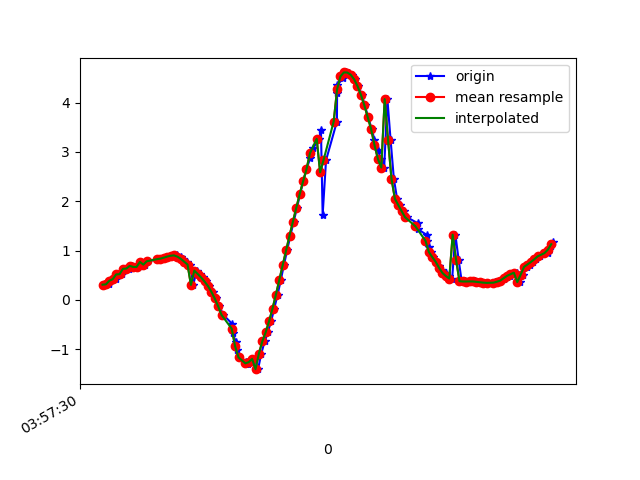

Source data for this figure (header and first rows):
1618545450985, 1241127106112473, 0.30964833, -4.4772415, 8.71197
1618545451018, 1241127125343243, 0.3171, -4.432, 8.735
1618545451020, 1241127144574013, 0.3725, -4.461, 8.718
1618545451037, 1241127163804783, 0.4064, -4.385, 8.755
1618545451058, 1241127183035553, 0.422, -4.429, 8.732
1618545451077, 1241127202266323, 0.5176, -4.389, 8.747
1618545451096, 1241127221497093, 0.5223, -4.363, 8.759
1618545451115, 1241127240727863, 0.6306, -4.386, 8.741
1618545451133, 1241127259958633, 0.637, -4.299, 8.784
1618545451152, 1241127279189403, 0.6906, -4.321, 8.769
1618545451171, 1241127298420173, 0.6695, -4.242, 8.809
1618545451190, 1241127317650943, 0.6686, -4.273, 8.794
1618545451209, 1241127336881713, 0.7712, -4.214, 8.814
1618545451228, 1241127356112483, 0.7162, -4.159, 8.845
1618545451247, 1241127375343253, 0.784, -4.168, 8.835
1618545451307, 1241127394574023, 0.8381, -4.086, 8.868
1618545451308, 1241127413804793, 0.814, -4.106, 8.861
1618545451309, 1241127433035563, 0.8289, -4.069, 8.877
1618545451323, 1241127452266333, 0.8378, -4.087, 8.868
1618545451343, 1241127471497103, 0.8568, -4.103, 8.858
1618545451361, 1241127490727873, 0.8791, -4.121, 8.848
1618545451380, 1241127509958643, 0.8964, -4.135, 8.84
1618545451403, 1241127529189413, 0.9058, -4.149, 8.832
1618545451418, 1241127548420183, 0.902, -4.17, 8.823
1618545451439, 1241127567650953, 0.8786, -4.205, 8.808
1618545451456, 1241127586881723, 0.8348, -4.272, 8.781
1618545451475, 1241127606112493, 0.7779, -4.362, 8.741
1618545451495, 1241127625343263, 0.7185, -4.425, 8.715
1618545451514, 1241127644574033, 0.3048, -4.577, 8.66
1618545451533, 1241127663804803, 0.5943, -4.381, 8.746
1618545451552, 1241127683035573, 0.5269, -4.379, 8.751
1618545451571, 1241127702266343, 0.4556, -4.439, 8.725
1618545451590, 1241127721497113, 0.3746, -4.533, 8.681
1618545451609, 1241127740727883, 0.2831, -4.622, 8.637
1618545451629, 1241127759958653, 0.1684, -4.695, 8.601
1618545451647, 1241127779189423, 0.03148, -4.76, 8.566
1618545451666, 1241127798420193, -0.1264, -4.82, 8.532
1618545451691, 1241127817650963, -0.3034, -4.878, 8.494
1618545451744, 1241127837010956, -0.4886, -4.938, 8.451
1618545451745, 1241127856241726, -0.6746, -5.025, 8.387
1618545451765, 1241127875472496, -0.8552, -5.161, 8.287
1618545451769, 1241127894703266, -1.023, -5.356, 8.143
1618545451782, 1241127913934036, -1.165, -5.609, 7.951
1618545451825, 1241127933164806, -1.259, -5.881, 7.738
1618545451826, 1241127952395576, -1.299, -6.086, 7.57
1618545451838, 1241127971626346, -1.297, -6.197, 7.48
1618545451857, 1241127990857116, -1.261, -6.24, 7.45
1618545451876, 1241128010087886, -1.195, -6.282, 7.426
1618545451895, 1241128029318656, -1.403, -5.497, 7.991
1618545451914, 1241128048549426, -1.087, -6.333, 7.399
1618545451934, 1241128067780196, -0.839, -6.781, 7.025
1618545451952, 1241128087010966, -0.6536, -6.997, 6.83
1618545451972, 1241128106241736, -0.43, -7.182, 6.654
1618545451990, 1241128125472506, -0.1756, -7.298, 6.538
1618545452010, 1241128144703276, 0.1077, -7.349, 6.482
1618545452029, 1241128163934046, 0.4075, -7.37, 6.446
1618545452047, 1241128183164816, 0.7077, -7.396, 6.39
1618545452066, 1241128202395586, 1.006, -7.432, 6.309
1618545452085, 1241128221626356, 1.303, -7.439, 6.245
1618545452105, 1241128240857126, 1.59, -7.396, 6.23
1618545452124, 1241128260087896, 1.869, -7.302, 6.263
... 78 more rows
